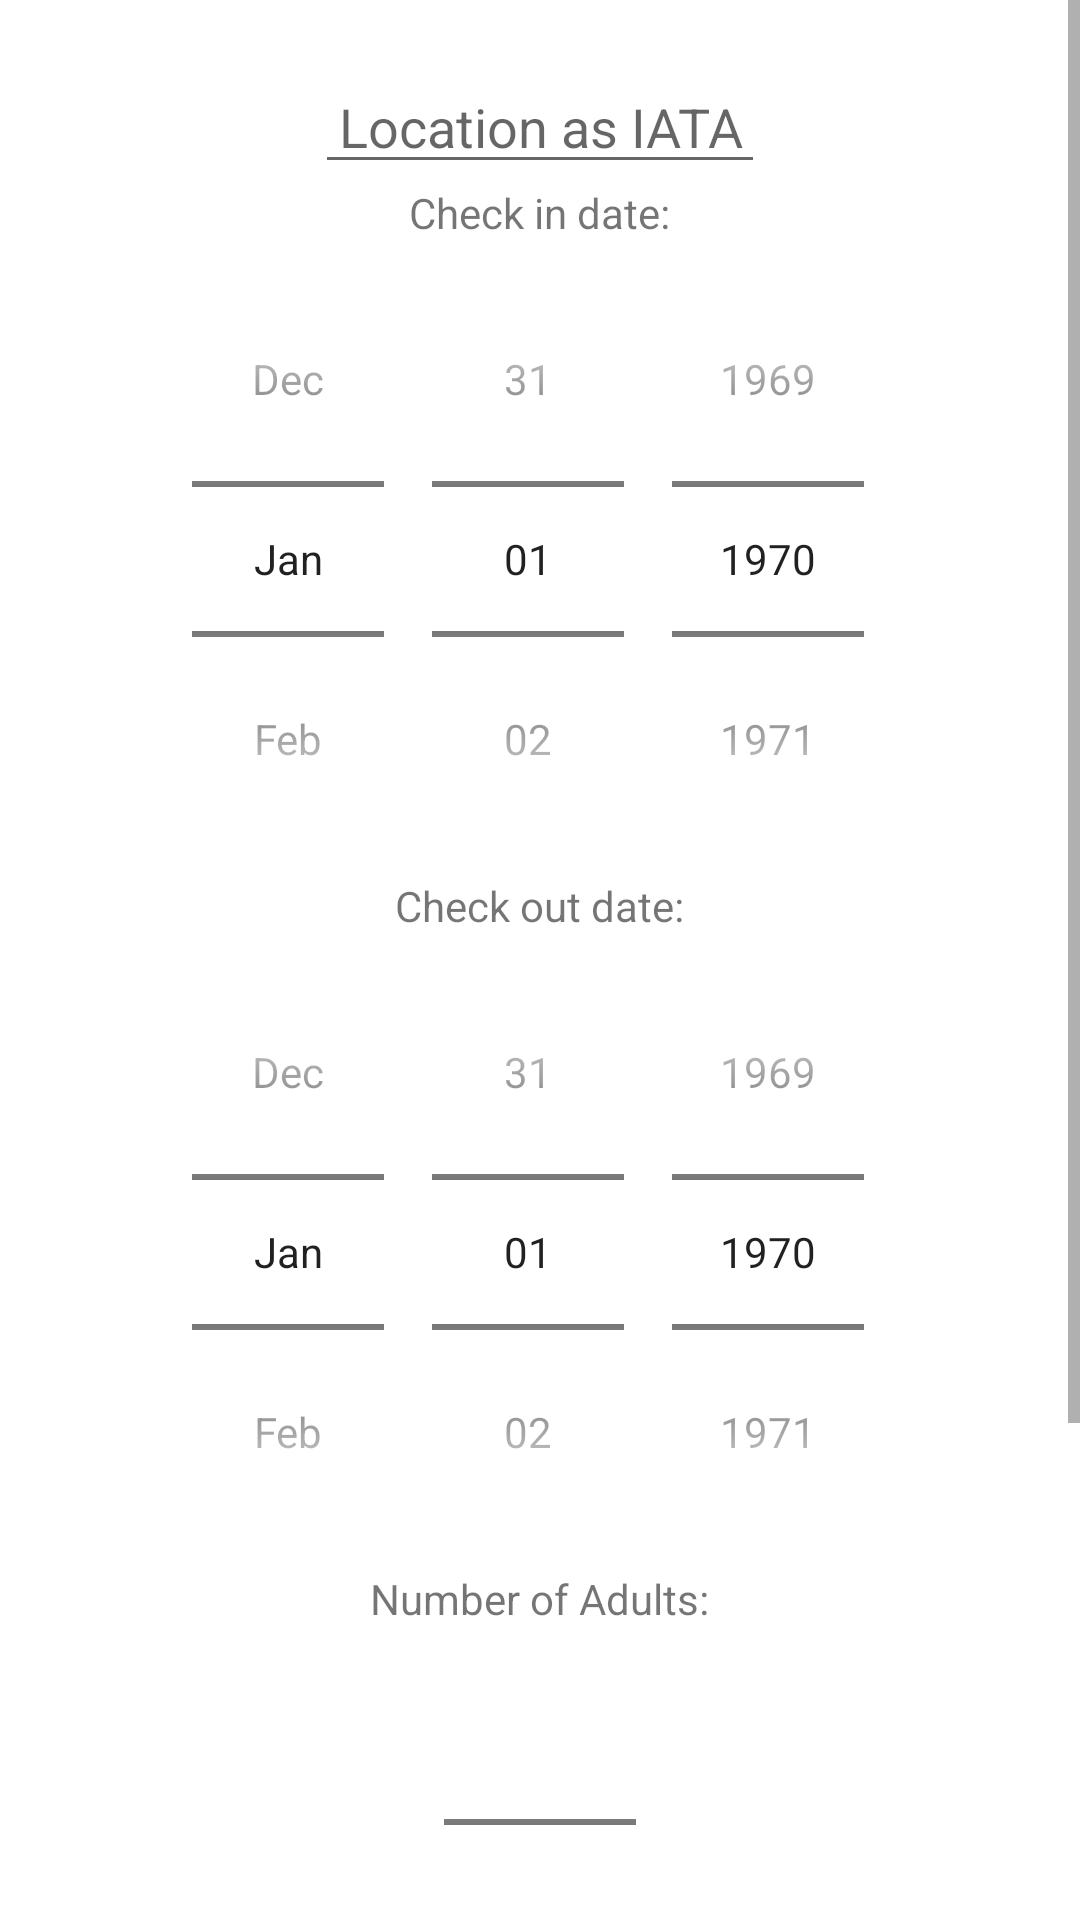

Layout XML and referenced resources for this Android screen:
<!-- AndroidManifest.xml: application theme Theme.AdventureTravels -->
<!-- res/layout/fragment_hotels.xml -->
<?xml version="1.0" encoding="utf-8"?>
<LinearLayout
    xmlns:android="http://schemas.android.com/apk/res/android"
    xmlns:tools="http://schemas.android.com/tools"
    android:paddingBottom="20dp"
    android:layout_width="match_parent"
    android:layout_height="match_parent"
    android:orientation="vertical"
    android:gravity="center"
    tools:context=".HotelsFragment">

    <ScrollView
        android:layout_width="match_parent"
        android:layout_height="match_parent">

        <LinearLayout
            android:layout_width="match_parent"
            android:layout_height="match_parent"
            android:layout_marginTop="20dp"
            android:paddingBottom="40dp"
            android:gravity="center"
            android:orientation="vertical">

            <EditText
                android:id="@+id/edit_text_location_hotel"
                android:layout_width="150dp"
                android:layout_height="wrap_content"
                android:gravity="center"
                android:hint="Location as IATA" />

            <TextView
                android:layout_width="wrap_content"
                android:layout_height="wrap_content"
                android:text="Check in date:"/>

            <DatePicker
                android:id="@+id/date_picker_start_date_hotel"
                android:layout_width="wrap_content"
                android:layout_height="wrap_content"
                android:calendarViewShown="false"
                android:datePickerMode="spinner"
                android:gravity="center" />

            <TextView
                android:layout_width="wrap_content"
                android:layout_height="wrap_content"
                android:text="Check out date:"/>


            <DatePicker
                android:id="@+id/date_picker_end_date_hotel"
                android:layout_width="wrap_content"
                android:layout_height="wrap_content"
                android:calendarViewShown="false"
                android:datePickerMode="spinner"
                android:gravity="center" />

            <TextView
                android:layout_width="wrap_content"
                android:layout_height="wrap_content"
                android:text="Number of Adults:" />

            <NumberPicker
                android:id="@+id/number_picker_number_adults_hotel"
                android:layout_width="wrap_content"
                android:layout_height="wrap_content"
                android:gravity="center" />

            <Button
                android:id="@+id/button_search_hotels"
                android:layout_width="wrap_content"
                android:layout_height="wrap_content"
                android:gravity="center"
                android:text="Search" />

            <androidx.recyclerview.widget.RecyclerView
                android:id="@+id/list_hotels"
                android:layout_width="match_parent"
                android:layout_height="match_parent"
                android:layout_marginLeft="16dp"
                android:layout_marginRight="16dp"
                tools:context=".HotelsFragment"
                tools:listitem="@layout/fragment_hotels_list" />

        </LinearLayout>
    </ScrollView>

</LinearLayout>
<!-- resources referenced by this layout -->
<resources>
  <style name="Theme.AdventureTravels" parent="Theme.MaterialComponents.DayNight.DarkActionBar">
          
          <item name="colorPrimary">@color/purple_500</item>
          <item name="colorPrimaryVariant">@color/purple_700</item>
          <item name="colorOnPrimary">@color/white</item>
          
          <item name="colorSecondary">@color/teal_200</item>
          <item name="colorSecondaryVariant">@color/teal_700</item>
          <item name="colorOnSecondary">@color/black</item>
          
          <item name="android:statusBarColor" tools:targetApi="l">?attr/colorPrimaryVariant</item>
          
      </style>
  <color name="purple_500">#FF6200EE</color>
  <color name="purple_700">#FF3700B3</color>
  <color name="white">#FFFFFFFF</color>
  <color name="teal_200">#FF03DAC5</color>
  <color name="teal_700">#FF018786</color>
  <color name="black">#FF000000</color>
</resources>
